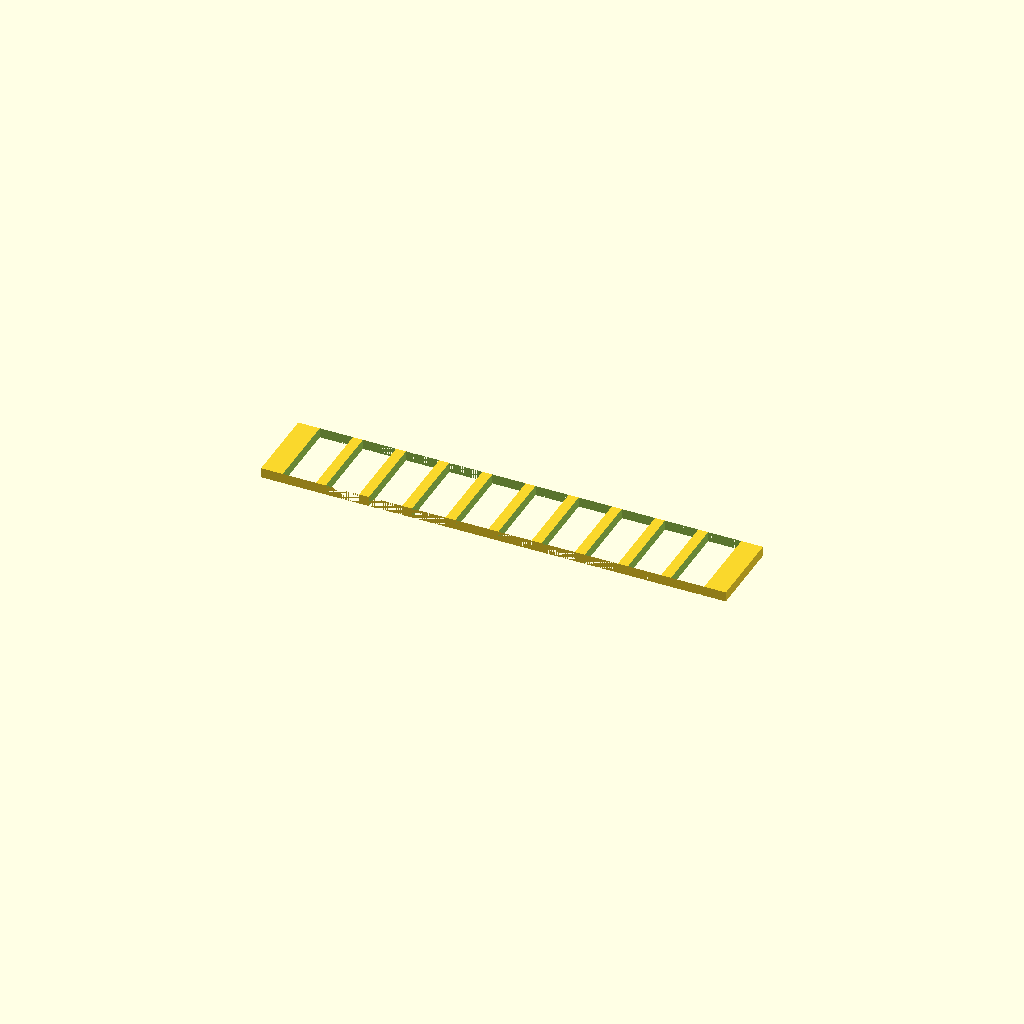
Cell 1: the model at its default parameters.
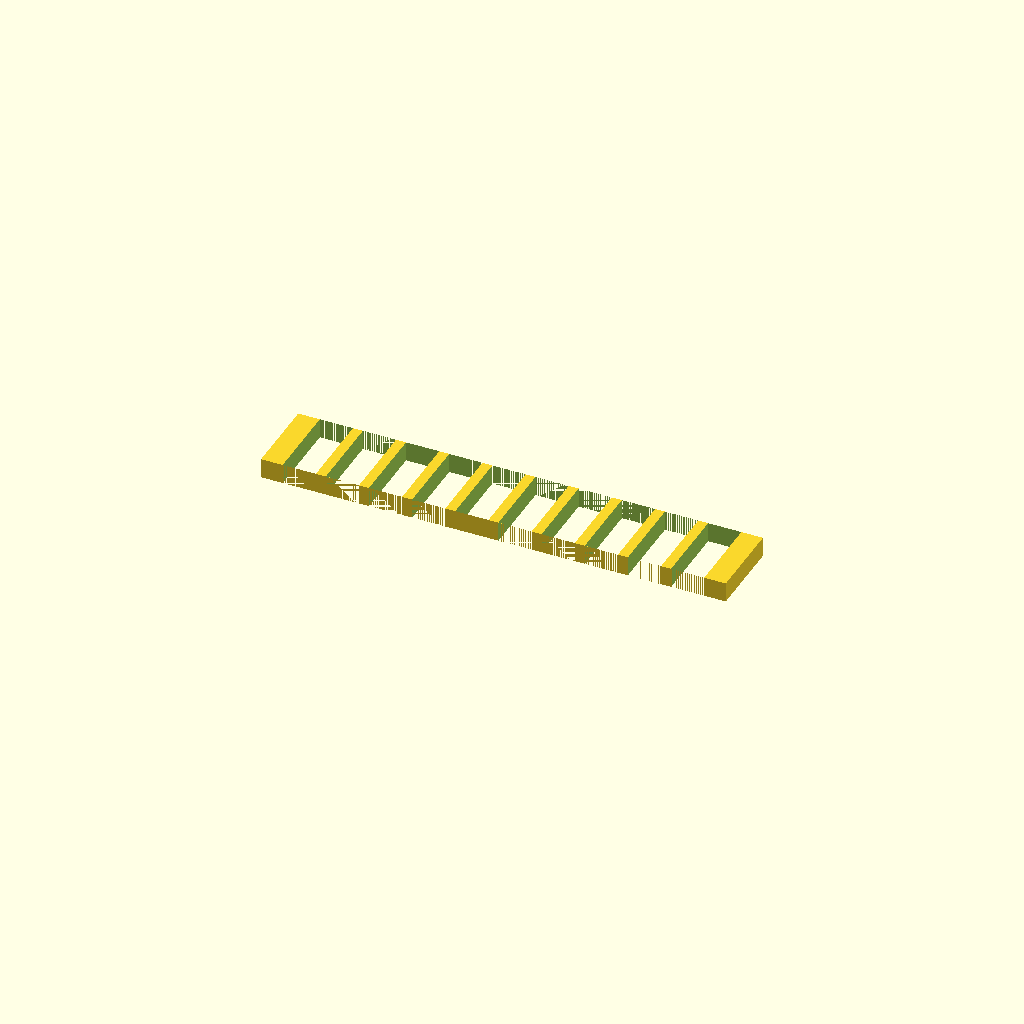
Cell 2 — plate_t set to 3, the other parameters unchanged.
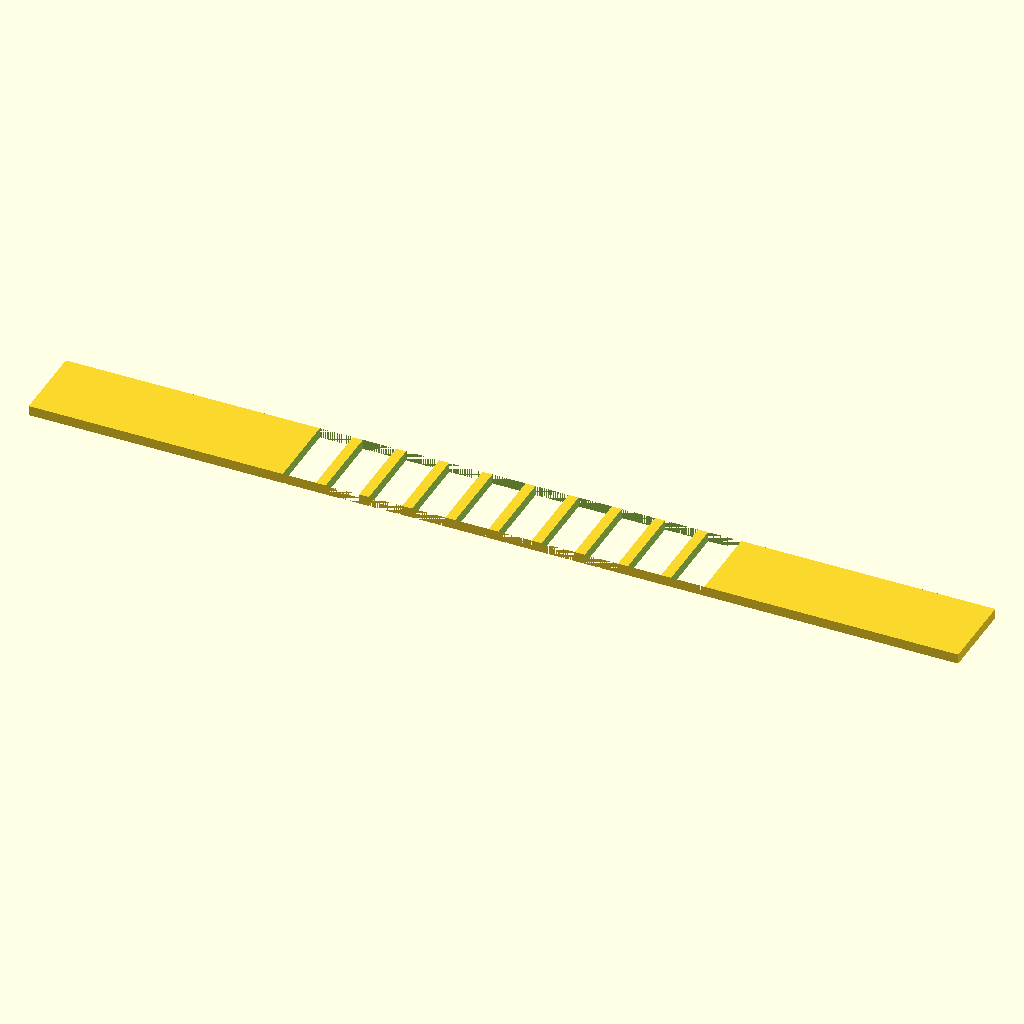
Cell 3: spine_l = 140 (everything else at default).
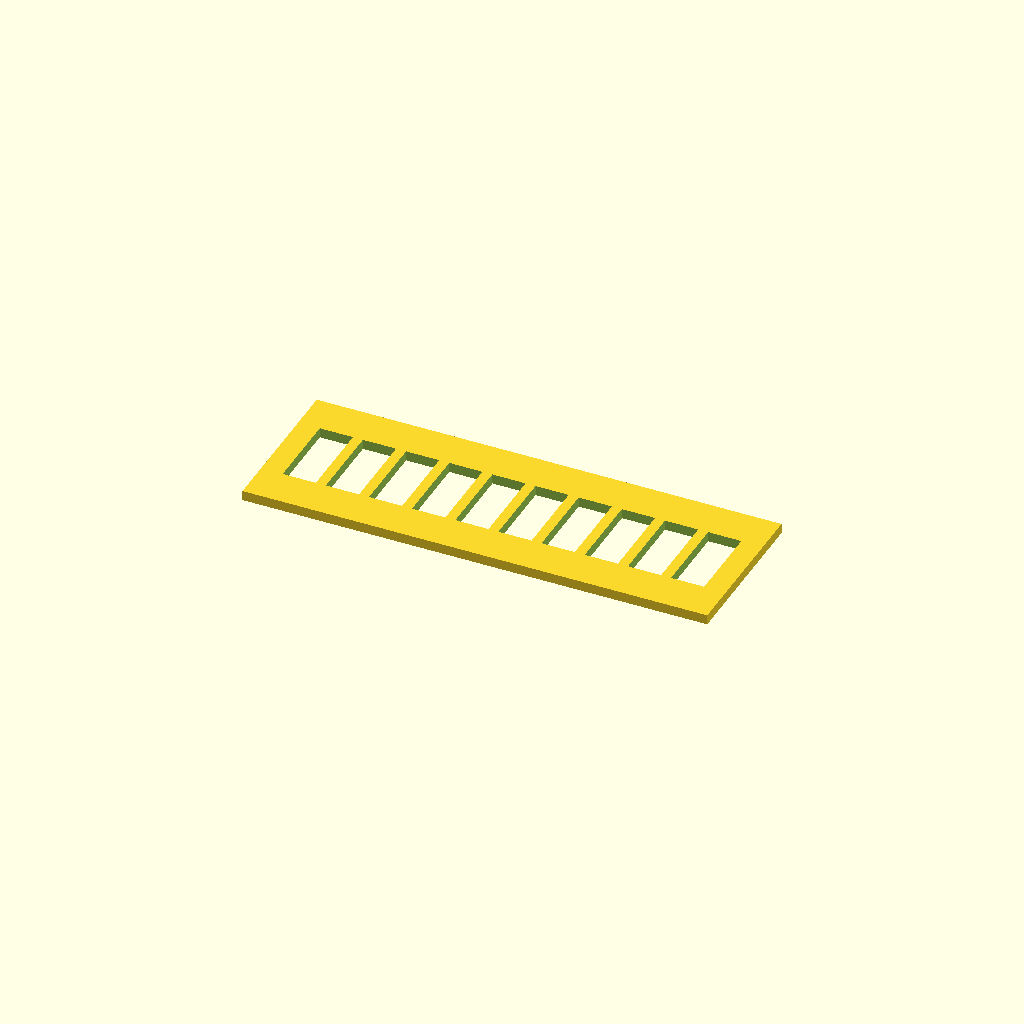
Cell 4: the same model with spine_w = 24.
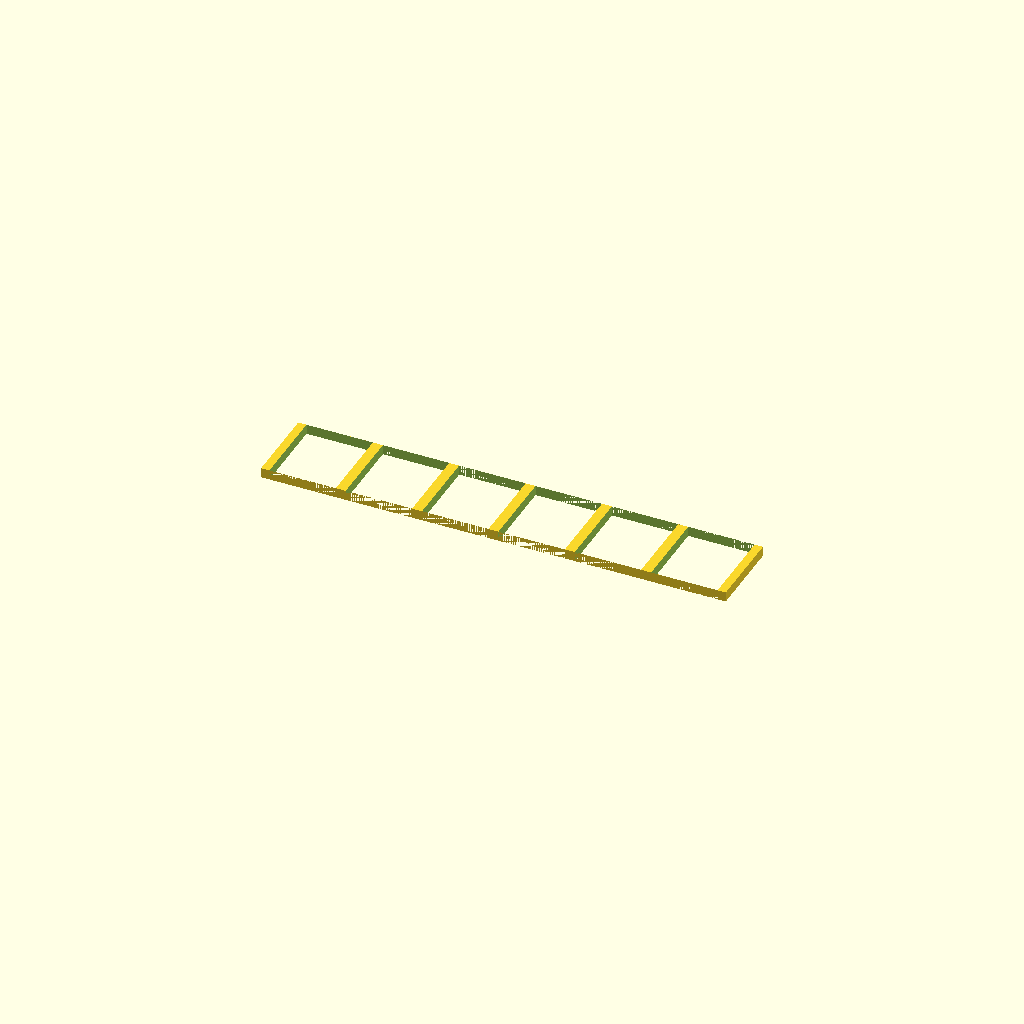
Cell 5: the same model with teeth_w = 10.
One fixed orthographic camera (rotation 55°, 0°, 25°; colour scheme Cornfield) for every cell.
OpenSCAD source file bench/results/gpu-v11-g4/code/scadcoder-v11/gel_comb_10well_s4_a2.scad:
// 10-well agarose comb - printed lying flat
// Units: mm

plate_t     = 1.5;   // plate thickness (Z)
spine_l     = 70;    // spine length (X)
spine_w     = 12;    // spine width (Y)
teeth_n     = 10;    // number of teeth
teeth_w     = 5;     // tooth width (X)
teeth_l     = 12;    // tooth length (Y)
teeth_gap   = 1.5;   // gap between teeth (X)
overcut     = 0.5;   // cutter overshoot past faces

$fn = 64;

pitch = teeth_w + teeth_gap;          // centre spacing
x0    = -(teeth_n - 1) * pitch / 2;   // first tooth centre

difference() {
    // Spine
    translate([-spine_l / 2, -spine_w / 2, 0])
        cube([spine_l, spine_w, plate_t]);

    // Teeth
    for (i = [0 : teeth_n - 1])
        translate([x0 + i * pitch - teeth_w / 2, -teeth_l / 2, -overcut])
            cube([teeth_w, teeth_l, plate_t + 2 * overcut]);
}
Parameter table extracted from the source (name, type, default, range or options):
plate_t: number, default 1.5
spine_l: number, default 70
spine_w: number, default 12
teeth_n: number, default 10
teeth_w: number, default 5
teeth_l: number, default 12
teeth_gap: number, default 1.5
overcut: number, default 0.5
